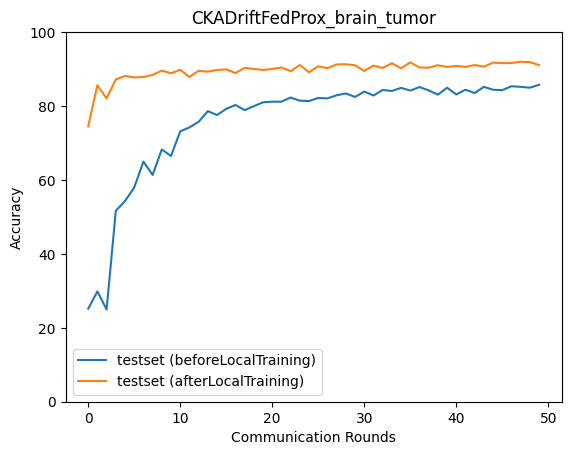

The data file committed next to this chart (first rows):
epoch, accuracy_test_before, macro_f1_test_before, macro_precision_test_before, macro_recall_test_before, accuracy_test_after, macro_f1_test_after, macro_precision_test_after, macro_recall_test_after
0, 25.17, 11.67, 21.78, 25.67, 74.5, 74.25, 75.31, 74.45
1, 29.84, 16.7, 22.49, 28.5, 85.63, 85.72, 85.89, 85.62
2, 24.94, 10.87, 28.65, 25.46, 82.07, 82.09, 82.26, 82.08
3, 51.67, 43.84, 40.77, 50.89, 87.19, 87.19, 87.18, 87.23
4, 54.29, 49.21, 67.71, 54.79, 88.14, 88.22, 88.42, 88.21
5, 57.96, 50.77, 58.43, 57.22, 87.75, 87.72, 87.76, 87.74
6, 64.98, 62.54, 72.54, 65.17, 87.86, 87.88, 87.9, 87.88
7, 61.36, 53.6, 49.67, 60.65, 88.42, 88.4, 88.37, 88.46
8, 68.26, 66.2, 73.56, 68.39, 89.59, 89.57, 89.57, 89.57
9, 66.48, 62.44, 71.9, 65.92, 88.86, 88.9, 89.01, 88.95
10, 73.16, 71.79, 75.87, 73.16, 89.81, 89.87, 89.99, 89.81
11, 74.22, 73.61, 76.28, 73.88, 87.86, 87.87, 88.19, 88
12, 75.72, 74.8, 76.52, 75.64, 89.53, 89.58, 89.67, 89.57
13, 78.62, 78.68, 79.52, 78.46, 89.31, 89.27, 89.28, 89.29
14, 77.56, 76.86, 77.71, 77.44, 89.76, 89.74, 89.74, 89.76
15, 79.23, 79.06, 79.1, 79.11, 89.92, 89.95, 90.06, 89.96
16, 80.29, 80.14, 80.27, 80.2, 88.92, 88.87, 88.93, 88.93
17, 78.9, 78.39, 78.65, 78.77, 90.31, 90.29, 90.36, 90.36
18, 79.96, 79.56, 80, 79.89, 90.03, 90.04, 90.05, 90.11
19, 81.01, 81, 81.23, 80.89, 89.76, 89.72, 89.7, 89.76
20, 81.18, 80.93, 81.35, 81.14, 90.03, 89.97, 89.95, 90.02
21, 81.18, 81.09, 81.26, 81.09, 90.42, 90.36, 90.43, 90.38
22, 82.29, 82.06, 82.17, 82.18, 89.42, 89.4, 89.37, 89.46
23, 81.46, 81.23, 81.28, 81.33, 91.09, 91.08, 91.1, 91.06
24, 81.35, 81.11, 81.3, 81.25, 89.14, 89.12, 89.16, 89.18
25, 82.18, 82.03, 82.14, 82.09, 90.76, 90.73, 90.72, 90.78
26, 82.07, 81.94, 82.07, 81.95, 90.26, 90.18, 90.22, 90.19
27, 82.91, 82.68, 82.76, 82.79, 91.26, 91.22, 91.22, 91.24
28, 83.41, 83.35, 83.45, 83.32, 91.31, 91.27, 91.25, 91.3
29, 82.46, 82.21, 82.45, 82.37, 91.04, 91.04, 91.07, 91.04
30, 83.91, 83.85, 83.94, 83.81, 89.48, 89.37, 89.44, 89.44
31, 82.85, 82.43, 82.74, 82.74, 90.92, 90.88, 90.9, 90.88
32, 84.35, 84.31, 84.44, 84.25, 90.31, 90.26, 90.3, 90.31
33, 84.08, 83.82, 84.15, 83.99, 91.59, 91.57, 91.64, 91.54
34, 84.91, 84.84, 84.99, 84.81, 90.2, 90.12, 90.13, 90.19
35, 84.19, 84.03, 84.2, 84.08, 91.82, 91.81, 91.81, 91.82
36, 85.13, 84.97, 85.08, 85.05, 90.42, 90.38, 90.35, 90.43
37, 84.24, 84.18, 84.28, 84.13, 90.37, 90.37, 90.38, 90.41
38, 83.07, 82.74, 83.18, 83.01, 91.04, 91.02, 91.03, 91.01
39, 84.97, 85.04, 85.52, 84.86, 90.59, 90.56, 90.57, 90.58
40, 83.13, 82.65, 83.44, 83.06, 90.87, 90.82, 90.82, 90.83
41, 84.41, 84.45, 85.12, 84.24, 90.59, 90.53, 90.56, 90.58
42, 83.52, 83.03, 83.86, 83.46, 91.09, 91.03, 91.03, 91.05
43, 85.19, 85.23, 85.6, 85.07, 90.65, 90.62, 90.65, 90.63
44, 84.41, 84.1, 84.45, 84.35, 91.76, 91.76, 91.79, 91.76
45, 84.3, 84.36, 85, 84.14, 91.59, 91.6, 91.66, 91.62
46, 85.36, 85.14, 85.45, 85.28, 91.65, 91.63, 91.67, 91.66
47, 85.19, 85.24, 85.71, 85.05, 91.98, 92, 92.04, 92.02
48, 84.97, 84.67, 84.92, 84.9, 91.87, 91.88, 91.94, 91.89
49, 85.75, 85.8, 86.23, 85.63, 91.09, 91.08, 91.11, 91.09
